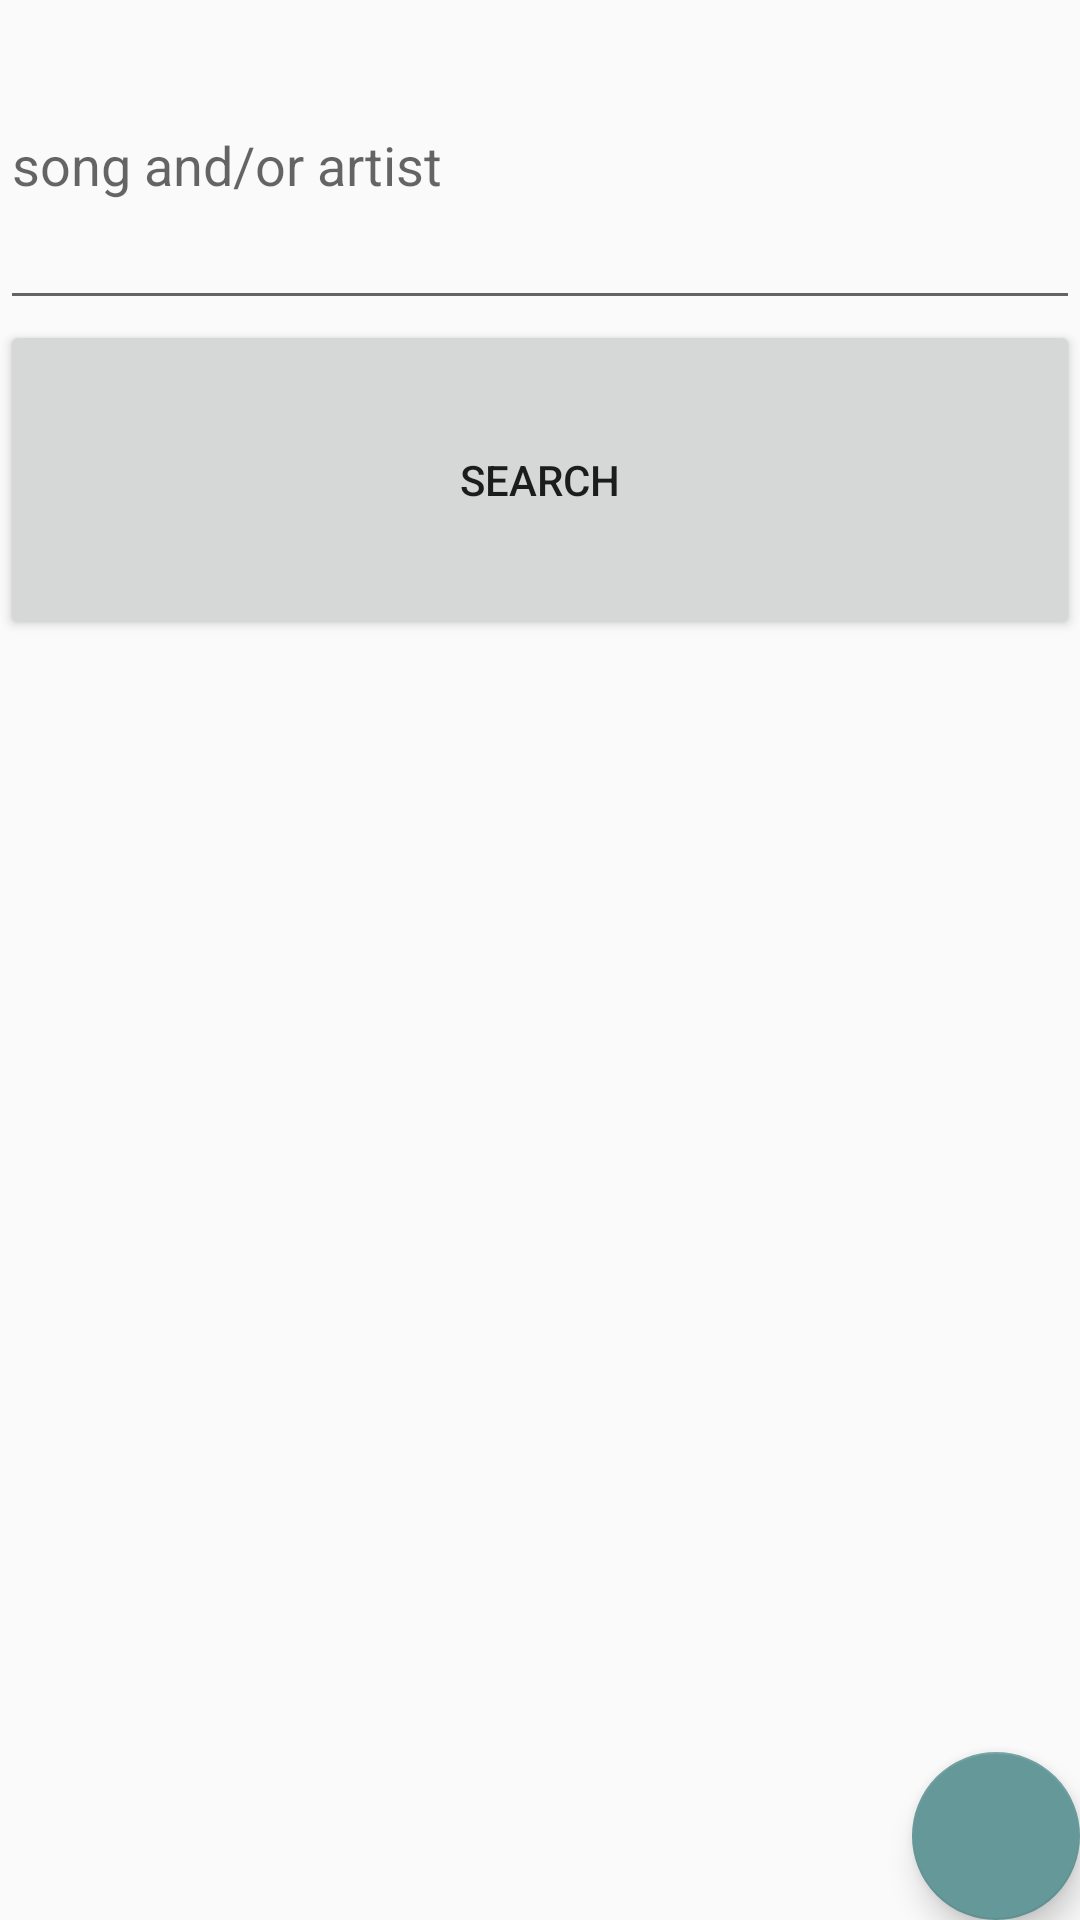

Write the Android layout XML for this screen, with the resource values it uses.
<!-- AndroidManifest.xml: activity theme AppTheme.NoActionBar -->
<!-- res/layout/fragment_search.xml -->
<android.support.design.widget.CoordinatorLayout xmlns:android="http://schemas.android.com/apk/res/android"
    xmlns:tools="http://schemas.android.com/tools"
    android:layout_width="match_parent"
    android:layout_height="match_parent"
    tools:context="com.inasweaterpoorlyknit.hackpoly2016.SearchFragment">

    <LinearLayout xmlns:android="http://schemas.android.com/apk/res/android"
        android:layout_width="match_parent"
        android:layout_height="match_parent"
        android:orientation="vertical">

        <EditText
            android:id="@+id/search_fragment_edit_text"
            android:layout_width="match_parent"
            android:layout_height="0dp"
            android:layout_weight="1"
            android:hint="@string/search_fragment_edit_text"
            android:imeOptions="actionDone"
            android:singleLine="true" />

        <Button
            android:id="@+id/search_fragment_button"
            android:layout_width="match_parent"
            android:layout_height="0dp"
            android:layout_weight="1"
            android:text="@string/search_fragment_button" />

        <ListView
            android:id="@+id/search_fragment_list_view"
            android:layout_width="match_parent"
            android:layout_height="0dp"
            android:layout_weight="4"></ListView>

    </LinearLayout>

    <android.support.design.widget.FloatingActionButton
        android:id="@+id/add_to_playlist_button"
        android:layout_width="wrap_content"
        android:layout_height="wrap_content"
        android:layout_alignParentBottom="true"
        android:layout_alignParentEnd="true"
        android:layout_alignParentRight="true"
        android:layout_gravity="bottom|end"
        android:layout_margin="@dimen/fab_margin"
        android:clickable="true"
        android:src="@drawable/ic_playlist_add" />

</android.support.design.widget.CoordinatorLayout>
<!-- resources referenced by this layout -->
<resources>
  <string name="search_fragment_button">Search</string>
  <string name="search_fragment_edit_text">song and/or artist</string>
  <style name="AppTheme.NoActionBar">
          <item name="windowActionBar">false</item>
          <item name="windowNoTitle">true</item>
      </style>
</resources>
